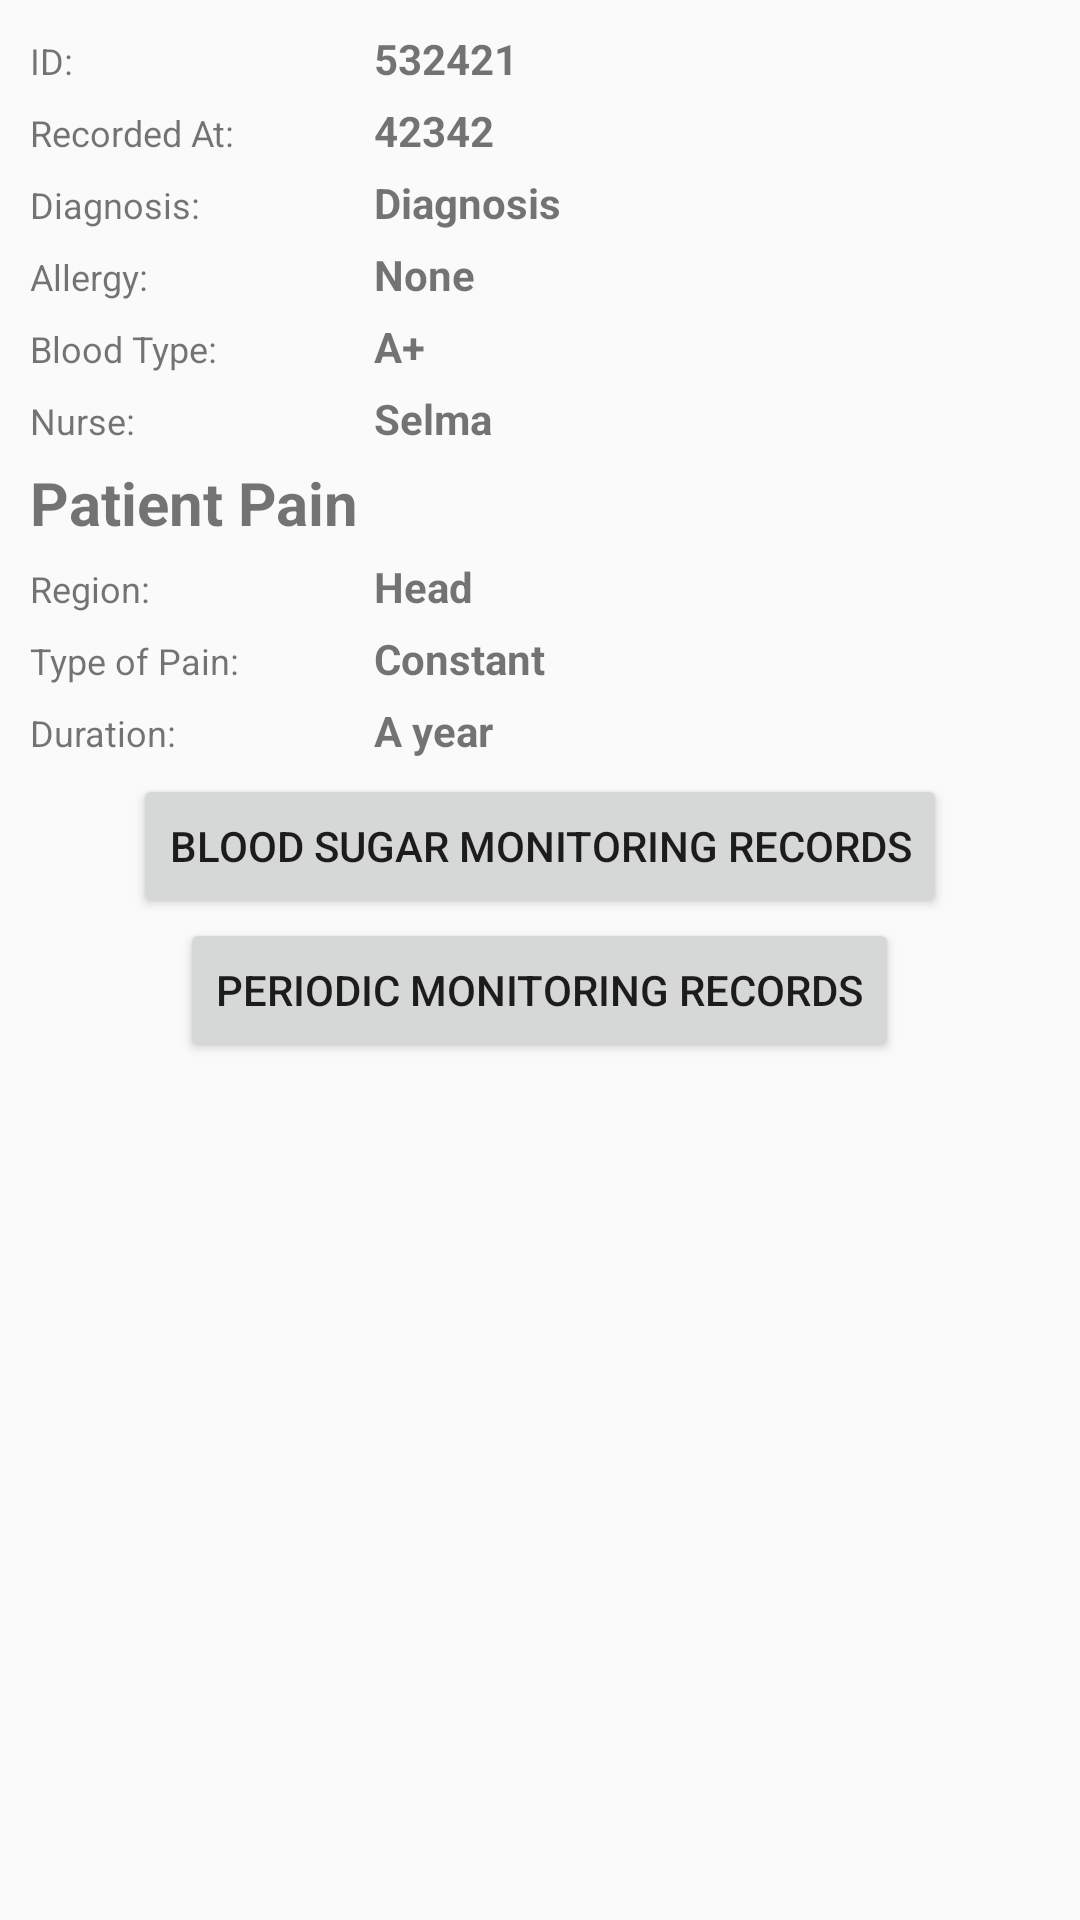

Produce the Android XML layout that renders to this screen, including the resource entries it uses.
<!-- AndroidManifest.xml: application theme AppTheme -->
<!-- res/layout/fragment_nurse_records.xml -->
<?xml version="1.0" encoding="utf-8"?>
<LinearLayout xmlns:android="http://schemas.android.com/apk/res/android"
    android:layout_width="match_parent"
    android:layout_height="match_parent"
    android:orientation="vertical">

    <TableLayout
        android:layout_width="wrap_content"
        android:layout_height="wrap_content"
        android:layout_marginLeft="10dp"
        android:layout_marginTop="10dp">

        <TableRow>

            <TextView
                android:layout_width="wrap_content"
                android:layout_height="wrap_content"
                style="@style/PatientTableKey"
                android:layout_marginBottom="5dp"
                android:text="ID: " />

            <TextView
                android:id="@+id/id"
                android:layout_width="wrap_content"
                android:layout_height="wrap_content"
                android:layout_marginBottom="5dp"
                style="@style/PatientTableValue"
                android:text="532421" />
        </TableRow>

        <TableRow>

            <TextView
                android:layout_width="wrap_content"
                android:layout_height="wrap_content"
                style="@style/PatientTableKey"
                android:layout_marginBottom="5dp"
                android:text="Recorded At: " />

            <TextView
                android:id="@+id/recorded_at"
                android:layout_width="wrap_content"
                android:layout_height="wrap_content"
                android:layout_marginBottom="5dp"
                style="@style/PatientTableValue"
                android:text="42342" />
        </TableRow>


        <TableRow>

            <TextView
                android:layout_width="wrap_content"
                android:layout_height="wrap_content"
                style="@style/PatientTableKey"
                android:layout_marginBottom="5dp"
                android:text="Diagnosis: " />

            <TextView
                android:id="@+id/diagnosis"
                android:layout_width="wrap_content"
                android:layout_height="wrap_content"
                android:layout_marginBottom="5dp"
                style="@style/PatientTableValue"
                android:text="Diagnosis" />
        </TableRow>

        <TableRow>

            <TextView
                android:layout_width="wrap_content"
                android:layout_height="wrap_content"
                style="@style/PatientTableKey"
                android:layout_marginBottom="5dp"
                android:text="Allergy: " />

            <TextView
                android:id="@+id/allergy"
                android:layout_width="wrap_content"
                android:layout_height="wrap_content"
                android:layout_marginBottom="5dp"
                style="@style/PatientTableValue"
                android:text="None" />
        </TableRow>

        <TableRow>

            <TextView
                android:layout_width="wrap_content"
                android:layout_height="wrap_content"
                style="@style/PatientTableKey"
                android:layout_marginBottom="5dp"
                android:text="Blood Type: " />

            <TextView
                android:id="@+id/blood_type"
                android:layout_width="wrap_content"
                android:layout_height="wrap_content"
                android:layout_marginBottom="5dp"
                style="@style/PatientTableValue"
                android:text="A+" />
        </TableRow>

        <TableRow>

            <TextView
                android:layout_width="wrap_content"
                android:layout_height="wrap_content"
                style="@style/PatientTableKey"
                android:layout_marginBottom="5dp"
                android:text="Nurse: " />

            <TextView
                android:id="@+id/nurse"
                android:layout_width="wrap_content"
                android:layout_height="wrap_content"
                android:layout_marginBottom="5dp"
                style="@style/PatientTableValue"
                android:text="Selma" />
        </TableRow>

        <TableRow>

            <TextView
                android:layout_width="wrap_content"
                android:layout_height="wrap_content"
                android:layout_marginBottom="5dp"
                android:text="Patient Pain "
                android:textSize="20sp"
                android:textStyle="bold" />
        </TableRow>

        <TableRow>

            <TextView
                android:layout_width="wrap_content"
                android:layout_height="wrap_content"
                style="@style/PatientTableKey"
                android:layout_marginBottom="5dp"
                android:text="Region: " />

            <TextView
                android:id="@+id/region"
                android:layout_width="wrap_content"
                android:layout_height="wrap_content"
                android:layout_marginBottom="5dp"
                style="@style/PatientTableValue"
                android:text="Head" />
        </TableRow>

        <TableRow>

            <TextView
                android:layout_width="wrap_content"
                android:layout_height="wrap_content"
                style="@style/PatientTableKey"
                android:layout_marginBottom="5dp"
                android:text="Type of Pain: " />

            <TextView
                android:id="@+id/type_of_pain"
                android:layout_width="wrap_content"
                android:layout_height="wrap_content"
                android:layout_marginBottom="5dp"
                style="@style/PatientTableValue"
                android:text="Constant" />
        </TableRow>

        <TableRow>

            <TextView
                android:layout_width="wrap_content"
                android:layout_height="wrap_content"
                android:layout_marginBottom="5dp"
                style="@style/PatientTableKey"
                android:text="Duration: " />

            <TextView
                android:id="@+id/duration"
                android:layout_width="wrap_content"
                android:layout_height="wrap_content"
                android:layout_marginBottom="5dp"
                style="@style/PatientTableValue"
                android:text="A year" />
        </TableRow>
    </TableLayout>
    <LinearLayout
        android:layout_width="match_parent"
        android:layout_height="wrap_content"
        android:orientation="vertical"
        android:gravity="center_horizontal">


        <Button
            android:id="@+id/blood_sugar_monitoring_Button"
            android:layout_width="wrap_content"
            android:layout_height="wrap_content"
            android:text="Blood Sugar Monitoring Records"></Button>

        <Button
            android:id="@+id/periodic_monitoring_Button"
            android:layout_width="wrap_content"
            android:layout_height="wrap_content"
            android:text="Periodic Monitoring Records"></Button>
        </LinearLayout>
</LinearLayout>
<!-- resources referenced by this layout -->
<resources>
  <style name="PatientTableKey">
          <item name="android:textSize">12sp</item>
          <item name="android:textStyle">normal</item>
      </style>
  <style name="PatientTableValue">
          <item name="android:textSize">14sp</item>
          <item name="android:textStyle">bold</item>
      </style>
  <style name="AppTheme" parent="AppTheme.Base">
          
      </style>
  <style name="AppTheme.Base" parent="Theme.AppCompat.Light.NoActionBar">
          <item name="colorPrimary">@color/app_color_light</item>
          <item name="colorPrimaryDark">@color/app_color_dark</item>
          <item name="colorAccent">@color/accent_material_dark</item>
      </style>
  <color name="app_color_light">#BFE9F2</color>
  <color name="app_color_dark">#8DDFF2</color>
</resources>
